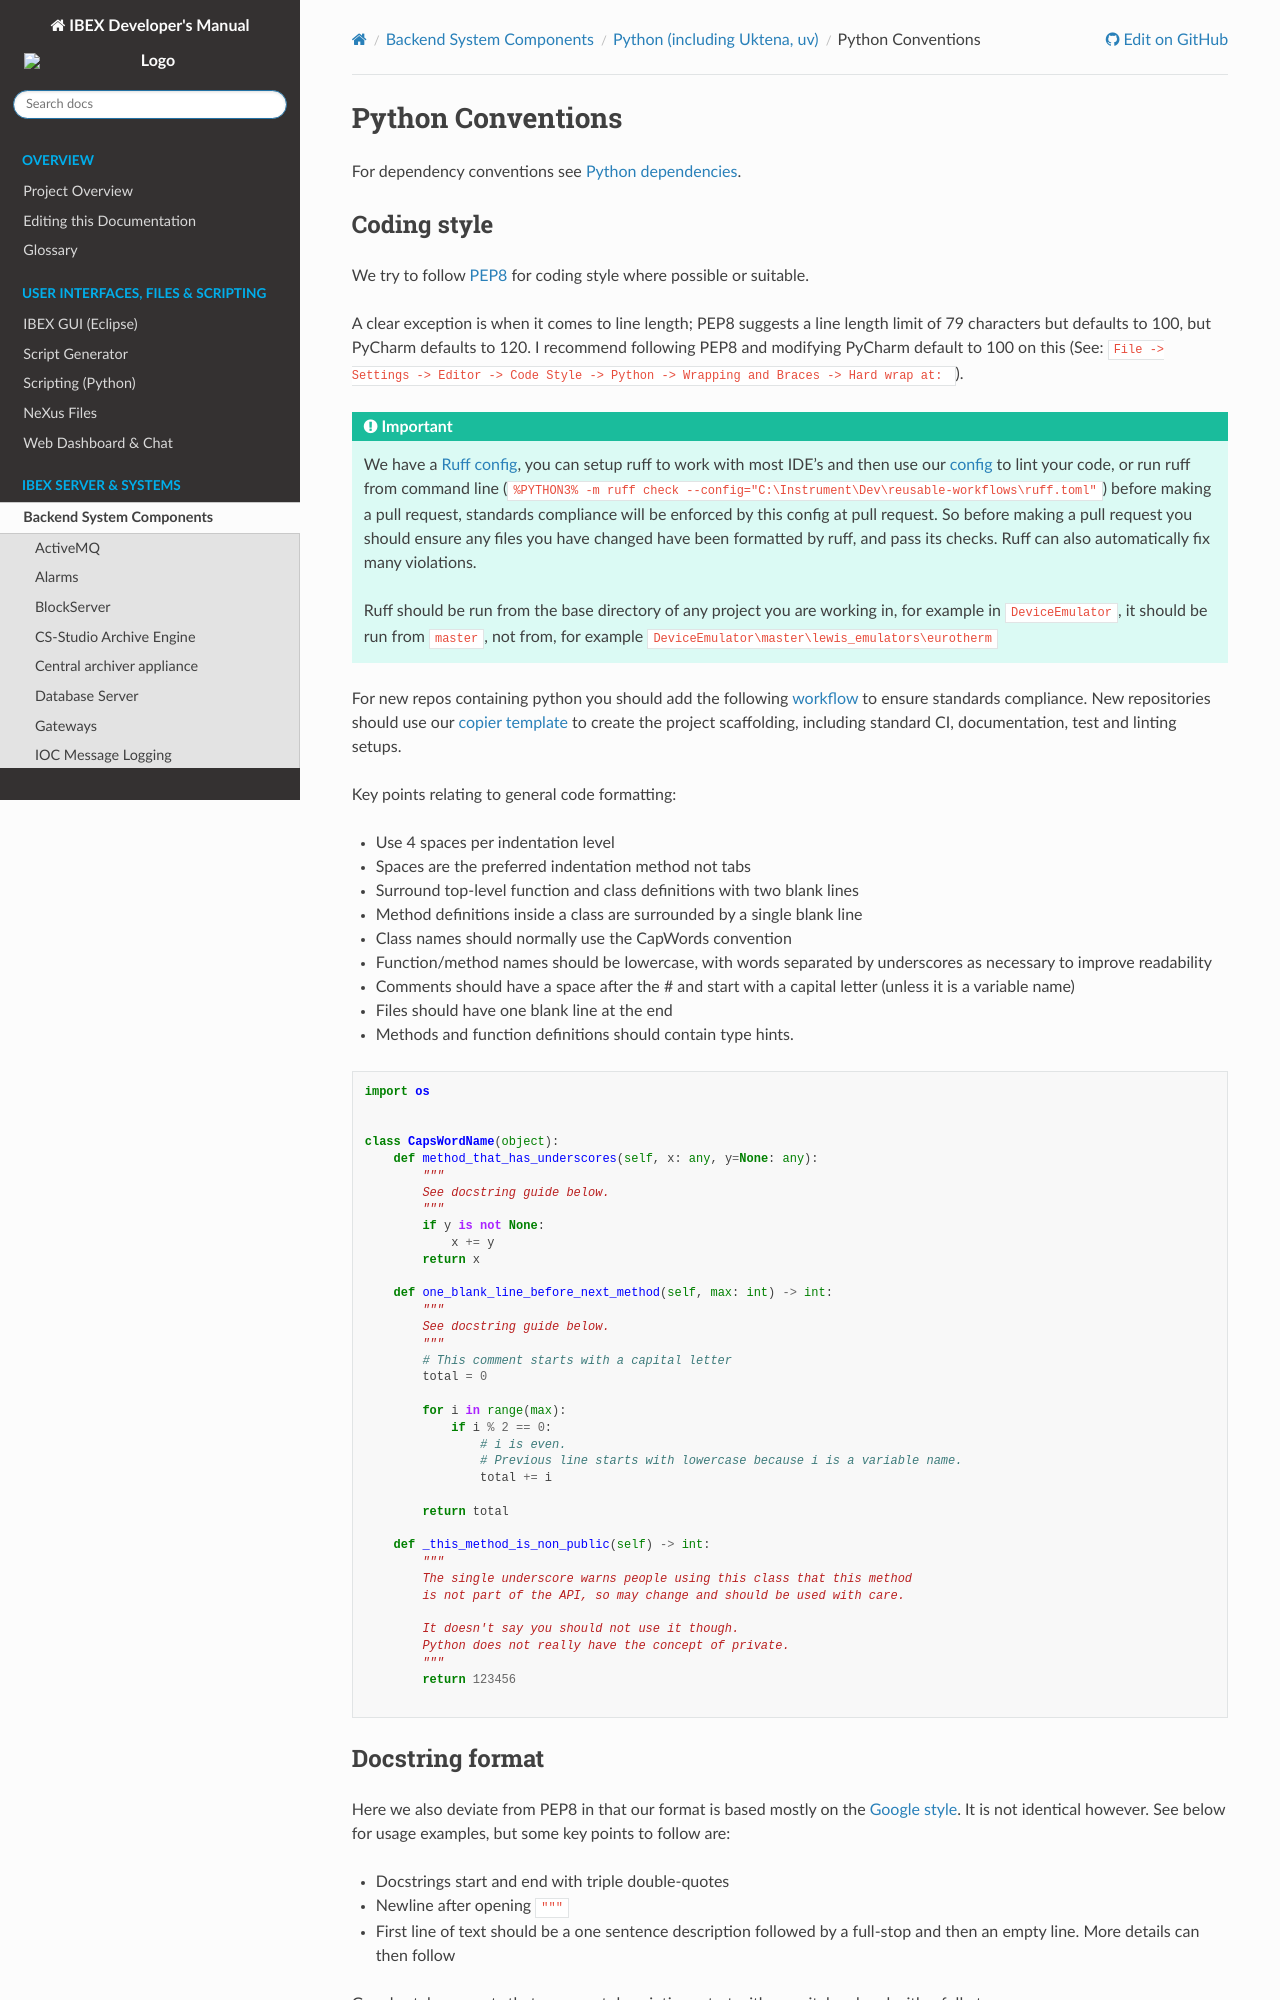

repository: ISISComputingGroup/ibex_developers_manual · page: system_components/python/Python-conventions.html · generator: sphinx

# Python Conventions

For dependency conventions see [Python dependencies](Python-dependencies).

### Coding style
We try to follow [PEP8](https://www.python.org/dev/peps/pep-0008/) for coding style where possible or suitable.
 
A clear exception is when it comes to line length; PEP8 suggests a line length limit of 79 characters but defaults to 100, but PyCharm defaults to 120. I recommend following PEP8 and modifying PyCharm default to 100 on this (See: `File -> Settings -> Editor -> Code Style -> Python -> Wrapping and Braces -> Hard wrap at: `).

:::{important}
We have a [Ruff config](https://github.com/ISISComputingGroup/reusable-workflows/blob/main/ruff.toml), you can setup ruff to work with most IDE's and then use our [config](https://github.com/ISISComputingGroup/reusable-workflows/blob/main/ruff.toml) to lint your code, or run ruff from command line (`%PYTHON3% -m ruff check --config="C:\Instrument\Dev\reusable-workflows\ruff.toml"`) before making a pull request, standards compliance will be enforced by this config at pull request. So before making a pull request you should ensure any files you have changed have been formatted by ruff, and pass its checks. Ruff can also automatically fix many violations. 

Ruff should be run from the base directory of any project you are working in, for example in `DeviceEmulator`, it should be run from `master`, not from, for example `DeviceEmulator\master\lewis_emulators\eurotherm`
:::

For new repos containing python you should add the following [workflow](https://github.com/ISISComputingGroup/reusable-workflows/blob/main/.github/workflows/linters.yml) to ensure standards compliance. New repositories should use our [copier template](https://github.com/isisComputingGroup/copier_template) to create the project scaffolding, including standard CI, documentation, test and linting setups.

Key points relating to general code formatting:

* Use 4 spaces per indentation level
* Spaces are the preferred indentation method not tabs
* Surround top-level function and class definitions with two blank lines
* Method definitions inside a class are surrounded by a single blank line
* Class names should normally use the CapWords convention
* Function/method names should be lowercase, with words separated by underscores as necessary to improve readability
* Comments should have a space after the # and start with a capital letter (unless it is a variable name)
* Files should have one blank line at the end
* Methods and function definitions should contain type hints.

```python
import os


class CapsWordName(object):
    def method_that_has_underscores(self, x: any, y=None: any):
        """
        See docstring guide below.
        """
        if y is not None:
            x += y
        return x

    def one_blank_line_before_next_method(self, max: int) -> int:
        """
        See docstring guide below.
        """
        # This comment starts with a capital letter
        total = 0        

        for i in range(max):
            if i % 2 == 0:
                # i is even. 
                # Previous line starts with lowercase because i is a variable name.
                total += i

        return total

    def _this_method_is_non_public(self) -> int:
        """
        The single underscore warns people using this class that this method 
        is not part of the API, so may change and should be used with care.
